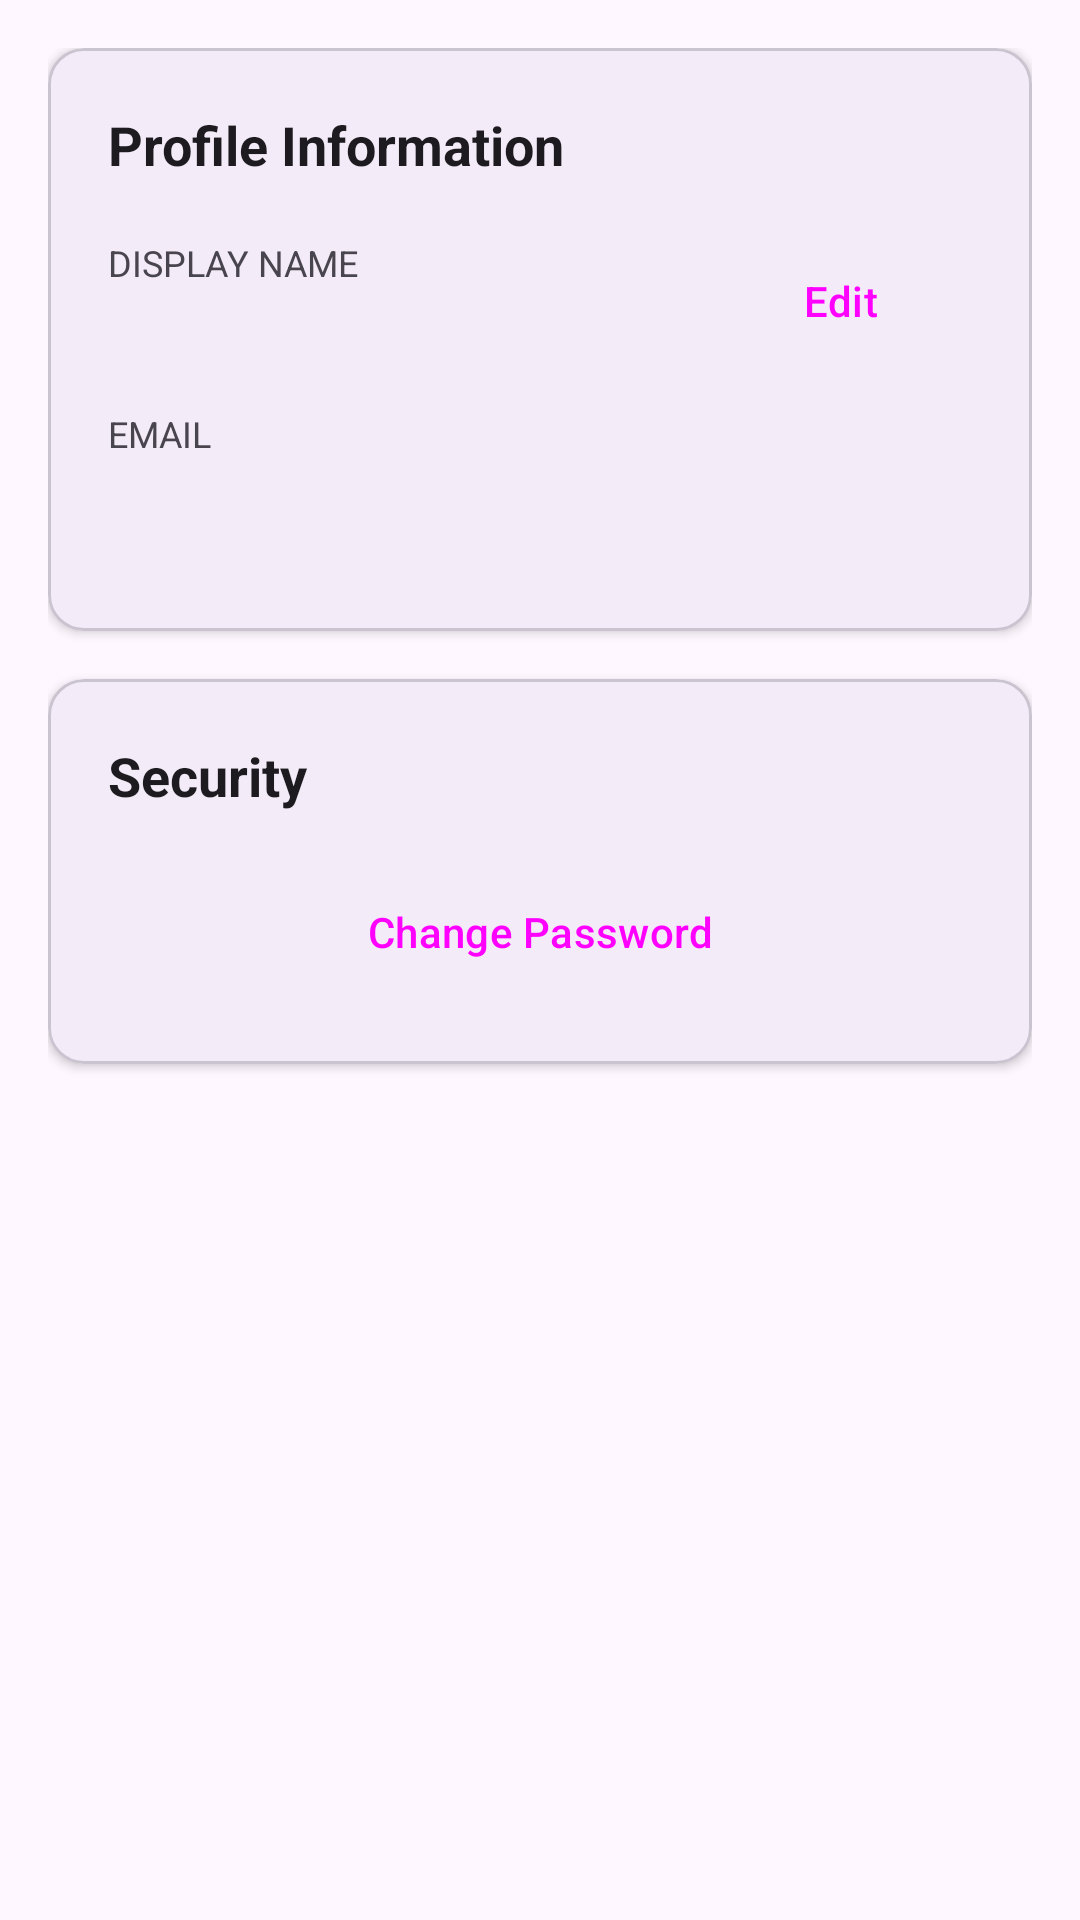

Here is an Android app screen rendered from its layout file. Give the layout XML and the strings, colors and styles it references.
<!-- AndroidManifest.xml: application theme Theme.RigoLingo -->
<!-- res/layout/fragment_profile.xml -->
<?xml version="1.0" encoding="utf-8"?>
<ScrollView xmlns:android="http://schemas.android.com/apk/res/android"
    xmlns:app="http://schemas.android.com/apk/res-auto"
    xmlns:tools="http://schemas.android.com/tools"
    android:layout_width="match_parent"
    android:layout_height="match_parent"
    android:fillViewport="true"
    tools:context=".ui.profile.ProfileFragment">

    <LinearLayout
        android:layout_width="match_parent"
        android:layout_height="wrap_content"
        android:orientation="vertical"
        android:padding="16dp">

        
        <com.google.android.material.card.MaterialCardView
            android:layout_width="match_parent"
            android:layout_height="wrap_content"
            android:layout_marginBottom="16dp"
            app:cardCornerRadius="12dp"
            app:cardElevation="2dp">

            <LinearLayout
                android:layout_width="match_parent"
                android:layout_height="wrap_content"
                android:orientation="vertical"
                android:padding="20dp">

                <TextView
                    android:layout_width="wrap_content"
                    android:layout_height="wrap_content"
                    android:text="@string/profile_info_title"
                    android:textSize="18sp"
                    android:textStyle="bold"
                    android:layout_marginBottom="16dp"
                    android:textColor="?attr/colorOnSurface" />

                
                <LinearLayout
                    android:layout_width="match_parent"
                    android:layout_height="wrap_content"
                    android:orientation="horizontal"
                    android:gravity="center_vertical"
                    android:layout_marginBottom="12dp">

                    <LinearLayout
                        android:layout_width="0dp"
                        android:layout_height="wrap_content"
                        android:layout_weight="1"
                        android:orientation="vertical">

                        <TextView
                            android:layout_width="wrap_content"
                            android:layout_height="wrap_content"
                            android:text="@string/label_display_name"
                            android:textSize="12sp"
                            android:textColor="?attr/colorOnSurfaceVariant"
                            android:textAllCaps="true" />

                        <TextView
                            android:id="@+id/profile_name_display"
                            android:layout_width="wrap_content"
                            android:layout_height="wrap_content"
                            tools:text="Maria Aguilar"
                            android:textSize="16sp"
                            android:textColor="?attr/colorOnSurface"
                            android:layout_marginTop="4dp" />

                    </LinearLayout>

                    <Button
                        android:id="@+id/edit_name_button"
                        android:layout_width="wrap_content"
                        android:layout_height="wrap_content"
                        android:text="@string/button_edit"
                        style="@style/Widget.Material3.Button.TextButton" />

                </LinearLayout>

                
                <LinearLayout
                    android:layout_width="match_parent"
                    android:layout_height="wrap_content"
                    android:orientation="vertical"
                    android:layout_marginBottom="12dp">

                    <TextView
                        android:layout_width="wrap_content"
                        android:layout_height="wrap_content"
                        android:text="@string/label_email"
                        android:textSize="12sp"
                        android:textColor="?attr/colorOnSurfaceVariant"
                        android:textAllCaps="true" />

                    <TextView
                        android:id="@+id/profile_email_display"
                        android:layout_width="wrap_content"
                        android:layout_height="wrap_content"
                        tools:text="maria@rigolingo.com"
                        android:textSize="16sp"
                        android:textColor="?attr/colorOnSurface"
                        android:layout_marginTop="4dp" />

                </LinearLayout>

            </LinearLayout>

        </com.google.android.material.card.MaterialCardView>

        
        <com.google.android.material.card.MaterialCardView
            android:layout_width="match_parent"
            android:layout_height="wrap_content"
            android:layout_marginBottom="16dp"
            app:cardCornerRadius="12dp"
            app:cardElevation="2dp">

            <LinearLayout
                android:layout_width="match_parent"
                android:layout_height="wrap_content"
                android:orientation="vertical"
                android:padding="20dp">

                <TextView
                    android:layout_width="wrap_content"
                    android:layout_height="wrap_content"
                    android:text="@string/security_title"
                    android:textSize="18sp"
                    android:textStyle="bold"
                    android:layout_marginBottom="16dp"
                    android:textColor="?attr/colorOnSurface" />

                <Button
                    android:id="@+id/change_password_button"
                    android:layout_width="match_parent"
                    android:layout_height="wrap_content"
                    android:text="@string/button_change_password"
                    style="@style/Widget.Material3.Button.OutlinedButton"
                    android:drawableStart="@drawable/ic_launcher_foreground" />

            </LinearLayout>

        </com.google.android.material.card.MaterialCardView>

    </LinearLayout>

</ScrollView>
<!-- resources referenced by this layout -->
<resources>
  <string name="button_change_password">Change Password</string>
  <string name="button_edit">Edit</string>
  <string name="label_display_name">Display Name</string>
  <string name="label_email">Email</string>
  <string name="profile_info_title">Profile Information</string>
  <string name="security_title">Security</string>
  <style name="Theme.RigoLingo" parent="Base.Theme.RigoLingo">
          
          <item name="android:navigationBarColor">@android:color/transparent</item>
          <item name="android:statusBarColor">@android:color/transparent</item>
          <item name="android:windowLightStatusBar">?attr/isLightTheme</item>
      </style>
  <style name="Base.Theme.RigoLingo" parent="Theme.Material3.DayNight.NoActionBar">
  
      </style>
</resources>
